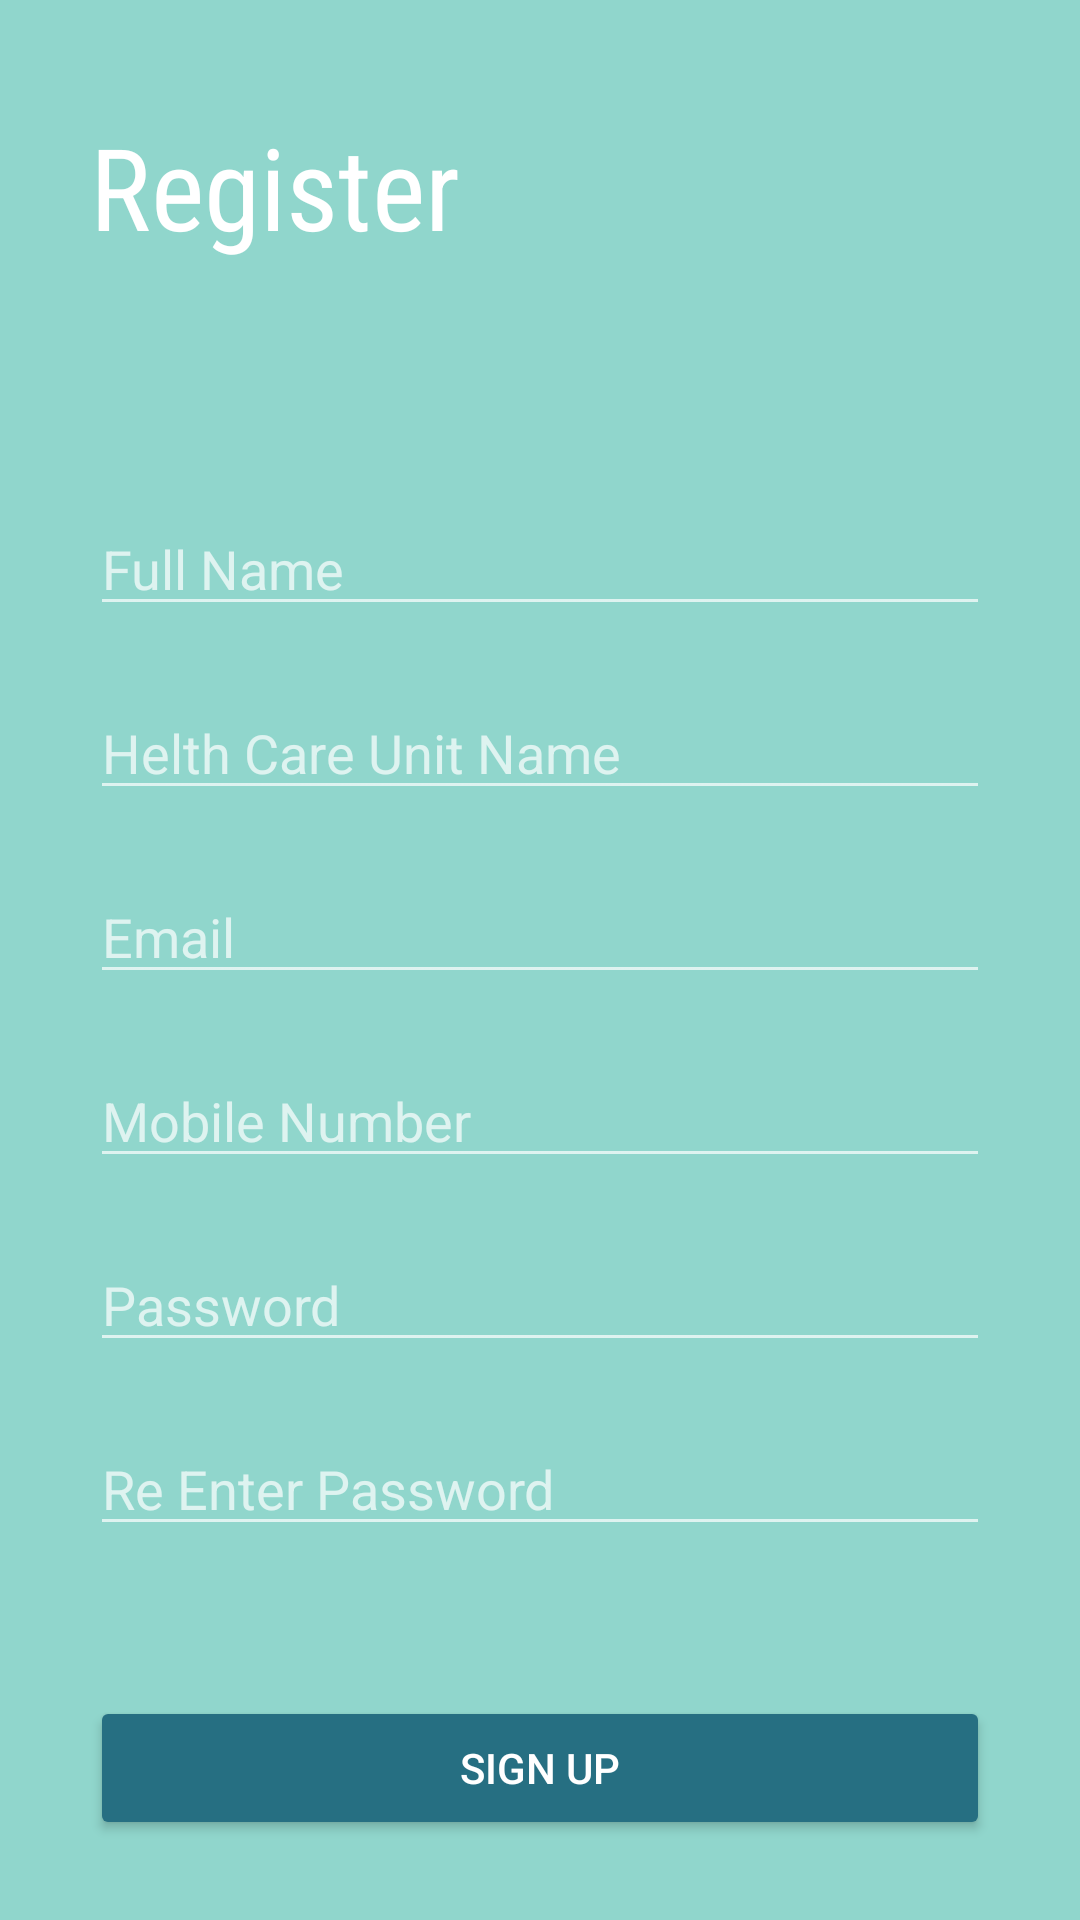

The Android layout XML behind this screen, and the referenced resources:
<!-- AndroidManifest.xml: activity theme Theme.AppCompat.NoActionBar -->
<!-- res/layout/activity_register.xml -->
<?xml version="1.0" encoding="utf-8"?>
<androidx.constraintlayout.widget.ConstraintLayout xmlns:android="http://schemas.android.com/apk/res/android"
    xmlns:app="http://schemas.android.com/apk/res-auto"
    xmlns:tools="http://schemas.android.com/tools"
    android:layout_width="match_parent"
    android:layout_height="match_parent"
    android:background="@color/background"
    tools:context=".RegisterActivity">


    <LinearLayout
        android:layout_width="match_parent"
        android:layout_height="match_parent"
        android:layout_marginLeft="30dp"
        android:layout_marginRight="30dp"
        android:gravity="center"
        android:orientation="vertical">
        <TextView
            android:layout_marginTop="10dp"
            android:id="@+id/head"
            android:layout_height="wrap_content"
            android:textSize="38dp"
            android:textColor="@color/white"
            android:text="Register"
            android:fontFamily="sans-serif-condensed"
            android:layout_width="match_parent"/>

        <EditText
            android:id="@+id/name"
            android:layout_width="match_parent"
            android:layout_height="wrap_content"
            android:layout_marginTop="80dp"
            android:ems="10"
            android:hint="Full Name"
            app:layout_constraintEnd_toEndOf="parent"
            app:layout_constraintHorizontal_bias="0.919"
            app:layout_constraintStart_toStartOf="parent"
            app:layout_constraintTop_toTopOf="parent" />

        <EditText
            android:id="@+id/unit"
            android:layout_marginTop="20dp"
            android:layout_width="match_parent"
            android:layout_height="wrap_content"
            android:ems="10"
            android:hint="Helth Care Unit Name" />

        <EditText
            android:id="@+id/email"
            android:layout_marginTop="20dp"
            android:layout_width="match_parent"
            android:layout_height="wrap_content"
            android:ems="10"
            android:inputType="textEmailAddress"
            android:hint="Email" />

        <EditText
            android:id="@+id/phone"
            android:layout_marginTop="20dp"
            android:layout_width="match_parent"
            android:layout_height="wrap_content"
            android:ems="10"
            android:inputType="phone"
            android:hint="Mobile Number" />

        <EditText
            android:id="@+id/password"
            android:layout_marginTop="20dp"
            android:layout_width="match_parent"
            android:layout_height="wrap_content"
            android:inputType="textPassword"
            android:ems="10"
            android:hint="Password" />

        <EditText
            android:id="@+id/repassword"
            android:layout_marginTop="20dp"
            android:layout_width="match_parent"
            android:layout_height="wrap_content"
            android:inputType="textPassword"
            android:ems="10"
            android:hint="Re Enter Password" />

        <Button
            android:id="@+id/button"
            android:layout_gravity="center"
            android:layout_marginTop="50dp"
            android:layout_width="300dp"
            android:layout_height="wrap_content"
            android:backgroundTint="#266f82"
            android:text="Sign Up" />



    </LinearLayout>
</androidx.constraintlayout.widget.ConstraintLayout>
<!-- resources referenced by this layout -->
<resources>
  <color name="background">#90d6cc</color>
  <color name="white">#FFFFFFFF</color>
</resources>
